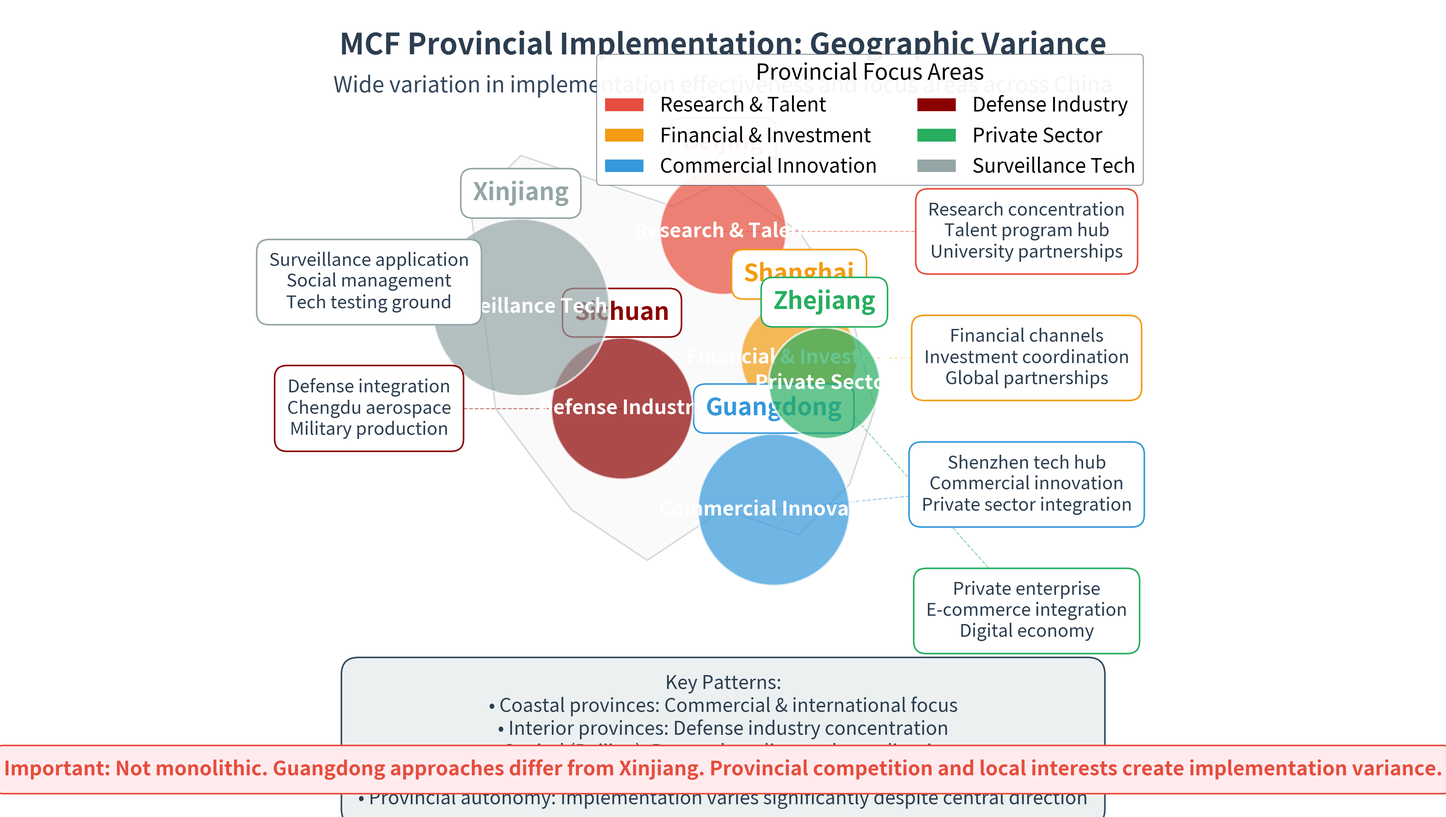

Here is the Python script that generated this plot:
#!/usr/bin/env python3
"""
MCF Provincial Implementation Map
Slide 19: Shows geographic variance in MCF implementation across key provinces
"""

import matplotlib.pyplot as plt
import matplotlib.patches as mpatches
from pathlib import Path
import numpy as np


def create_provincial_map(output_dir="visualizations/presentation"):
    """
    Create stylized China map showing provincial MCF implementation variance
    """
    output_path = Path(output_dir)
    output_path.mkdir(parents=True, exist_ok=True)

    # Create figure
    fig, ax = plt.subplots(figsize=(36, 28), facecolor='white')

    # Define provinces with their characteristics
    provinces = {
        'Beijing': {
            'pos': (0, 5),
            'focus': 'Research & Talent',
            'description': 'Research concentration\nTalent program hub\nUniversity partnerships',
            'color': '#E74C3C',
            'size': 2.5
        },
        'Shanghai': {
            'pos': (3, 0),
            'focus': 'Financial & Investment',
            'description': 'Financial channels\nInvestment coordination\nGlobal partnerships',
            'color': '#F39C12',
            'size': 2.3
        },
        'Guangdong': {
            'pos': (2, -6),
            'focus': 'Commercial Innovation',
            'description': 'Shenzhen tech hub\nCommercial innovation\nPrivate sector integration',
            'color': '#3498DB',
            'size': 3.0
        },
        'Sichuan': {
            'pos': (-4, -2),
            'focus': 'Defense Industry',
            'description': 'Defense integration\nChengdu aerospace\nMilitary production',
            'color': '#8B0000',
            'size': 2.8
        },
        'Zhejiang': {
            'pos': (4, -1),
            'focus': 'Private Sector',
            'description': 'Private enterprise\nE-commerce integration\nDigital economy',
            'color': '#27AE60',
            'size': 2.2
        },
        'Xinjiang': {
            'pos': (-8, 2),
            'focus': 'Surveillance Tech',
            'description': 'Surveillance application\nSocial management\nTech testing ground',
            'color': '#95A5A6',
            'size': 3.5
        }
    }

    # Draw China outline (simplified stylized shape)
    # This is a very simplified representation
    china_outline_x = [-10, -8, -5, -2, 0, 3, 5, 6, 5, 3, 0, -3, -6, -9, -10]
    china_outline_y = [6, 8, 7, 6, 7, 5, 2, -2, -5, -7, -6, -8, -6, -2, 6]

    ax.fill(china_outline_x, china_outline_y, color='#F0F0F0',
           alpha=0.3, edgecolor='#7F8C8D', linewidth=3, zorder=1)

    # Draw province circles and labels
    for province, data in provinces.items():
        x, y = data['pos']
        color = data['color']
        size = data['size']

        # Province circle
        circle = plt.Circle((x, y), size, facecolor=color, alpha=0.7,
                           edgecolor='white', linewidth=4, zorder=3)
        ax.add_patch(circle)

        # Province name
        ax.text(x, y + size + 0.5, province,
               fontsize=46, fontweight='bold', ha='center', va='bottom',
               color=color,
               bbox=dict(boxstyle='round,pad=0.5', facecolor='white',
                        edgecolor=color, linewidth=3))

        # Focus area
        ax.text(x, y, data['focus'],
               fontsize=38, fontweight='bold', ha='center', va='center',
               color='white')

    # Legend/Detail boxes positioned around map
    detail_positions = [
        ('Beijing', 12, 5),
        ('Shanghai', 12, 0),
        ('Guangdong', 12, -5),
        ('Sichuan', -14, -2),
        ('Zhejiang', 12, -10),
        ('Xinjiang', -14, 3)
    ]

    for province, box_x, box_y in detail_positions:
        data = provinces[province]

        # Detail box
        ax.text(box_x, box_y, data['description'],
               fontsize=34, ha='center', va='center',
               color='#2C3E50',
               bbox=dict(boxstyle='round,pad=0.7', facecolor='white',
                        edgecolor=data['color'], linewidth=3))

        # Connection line from province to detail box
        prov_x, prov_y = data['pos']
        ax.plot([prov_x, box_x], [prov_y, box_y],
               color=data['color'], linewidth=2, linestyle='--',
               alpha=0.5, zorder=2)

    # Title
    ax.text(0, 12, 'MCF Provincial Implementation: Geographic Variance',
           fontsize=56, fontweight='bold', ha='center', color='#2C3E50')

    ax.text(0, 10.5,
           'Wide variation in implementation effectiveness and focus areas across China',
           fontsize=42, ha='center', color='#34495E', style='italic')

    # Key patterns box (bottom)
    patterns_text = """Key Patterns:
• Coastal provinces: Commercial & international focus
• Interior provinces: Defense industry concentration
• Capital (Beijing): Research, policy, and coordination
• Special regions (Xinjiang): Surveillance technology application
• Provincial autonomy: Implementation varies significantly despite central direction"""

    ax.text(0, -12.5, patterns_text,
           fontsize=36, ha='center', va='top', color='#2C3E50',
           bbox=dict(boxstyle='round,pad=0.9', facecolor='#ECF0F1',
                    edgecolor='#34495E', linewidth=3))

    # Legend for focus areas
    legend_elements = [
        mpatches.Patch(facecolor='#E74C3C', edgecolor='white', linewidth=2,
                      label='Research & Talent'),
        mpatches.Patch(facecolor='#F39C12', edgecolor='white', linewidth=2,
                      label='Financial & Investment'),
        mpatches.Patch(facecolor='#3498DB', edgecolor='white', linewidth=2,
                      label='Commercial Innovation'),
        mpatches.Patch(facecolor='#8B0000', edgecolor='white', linewidth=2,
                      label='Defense Industry'),
        mpatches.Patch(facecolor='#27AE60', edgecolor='white', linewidth=2,
                      label='Private Sector'),
        mpatches.Patch(facecolor='#95A5A6', edgecolor='white', linewidth=2,
                      label='Surveillance Tech'),
    ]

    ax.legend(handles=legend_elements, loc='upper right',
             bbox_to_anchor=(1.0, 0.95), fontsize=38,
             title='Provincial Focus Areas', title_fontsize=42,
             framealpha=0.95, edgecolor='#2C3E50', ncol=2)

    # Note about implementation
    ax.text(0, -16.5,
           'Important: Not monolithic. Guangdong approaches differ from Xinjiang. Provincial competition and local interests create implementation variance.',
           fontsize=38, ha='center', color='#E74C3C', fontweight='semibold',
           bbox=dict(boxstyle='round,pad=0.7', facecolor='#FFEBEE',
                    edgecolor='#E74C3C', linewidth=3))

    # Styling
    ax.set_xlim(-17, 17)
    ax.set_ylim(-18, 14)
    ax.set_aspect('equal')
    ax.axis('off')

    # Save
    png_path = output_path / "slide19_provincial_map.png"
    svg_path = output_path / "slide19_provincial_map.svg"

    plt.savefig(png_path, dpi=300, bbox_inches='tight', facecolor='white')
    print(f"[SAVED] PNG: {png_path}")

    plt.savefig(svg_path, format='svg', bbox_inches='tight', facecolor='white')
    print(f"[SAVED] SVG: {svg_path}")

    plt.close()

    return str(png_path)


if __name__ == "__main__":
    print("="*80)
    print("MCF PROVINCIAL IMPLEMENTATION MAP - SLIDE 19")
    print("="*80)
    print("\nCreating map showing geographic variance...\n")

    create_provincial_map()

    print("\n" + "="*80)
    print("COMPLETE: Provincial implementation map ready")
    print("="*80)
    print("\nFeatures:")
    print("  + Stylized China map")
    print("  + 6 key provinces highlighted")
    print("  + Color-coded by implementation focus")
    print("  + Detail boxes with descriptions")
    print("  + 34-56pt fonts throughout")
